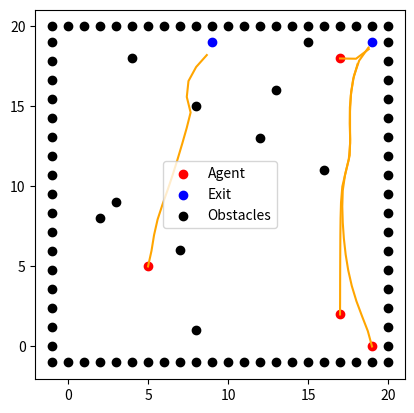

This chart was generated by the following Python code:
#%%
import numpy as np 
import seaborn as sns
import matplotlib.pyplot as plt
import matplotlib.animation as ani
from scipy.spatial import distance_matrix
from scipy.ndimage import binary_dilation

#%%
class Agent():
    def __init__(self, position):
        self.position = position
        self.escaped = False
        self.panic = False
    
class Map():
    def __init__(self, map_shape, num_agents, num_obstacles, num_exits, max_runs = 10):
        self.map_shape = map_shape
        self.map = np.zeros(self.map_shape)
        self.ta = 0.5
        self.run = 0
        self.max_runs = max_runs
        
        # Make obstacles
        self.obstacle_bool = np.zeros(np.array(map_shape), dtype=bool)
        num_obstacles_to_spawn = num_obstacles
        while num_obstacles_to_spawn != 0:
            self.obstacle_bool[np.unravel_index(np.random.choice(np.linspace(0, self.map.size, self.map.size, endpoint=False, dtype = int), num_obstacles_to_spawn), self.map.shape)] = 1
            num_obstacles_to_spawn = num_obstacles - np.sum(self.obstacle_bool.astype(int))
        edges = np.zeros((2*np.sum(np.array(map_shape))-2, 2))
        edges[:map_shape[0]*2 +4, 0] = np.repeat(np.array([np.linspace(-1, map_shape[1], map_shape[1]+2)]).T, 2, axis= 1).T.flatten()
        edges[:map_shape[0]*2 +4, 1] = np.repeat(np.array([-1, map_shape[1]]), (map_shape[1] + 2))
        edges[map_shape[0]*2 +4:, 0] = np.repeat(np.array([-1, map_shape[1]]), (map_shape[1] - 3))
        edges[map_shape[0]*2 +4:, 1] = np.repeat(np.array([np.linspace(0, map_shape[1]-1, map_shape[1]-3)]).T, 2, axis= 1).T.flatten()
        self.obstacle_positions = np.concatenate((np.argwhere(self.obstacle_bool == True), edges))
        
        # Make exits
        self.exit_bool = np.zeros(map_shape, dtype= bool)
        exit_loc = np.zeros((num_exits, 2), dtype=int)
        i = 0 
        while i < num_exits:
            exit_loc[i, :] = np.array([np.random.randint(-1, 1), np.random.randint(0, map_shape[0])])[:: (-1, 1)[np.random.randint(0, 2)]]
            self.exit_bool[exit_loc[i, 0], exit_loc[i, 1]] = True
            self.exit_bool[self.obstacle_bool] = False
            i = np.sum(self.exit_bool.astype(int))
        self.exit_positions = np.argwhere(self.exit_bool == True)
        
        # Spawn Agents
        self.num_agents = num_agents
        self.agent_in = np.ones(num_agents, int)
        self.agent_bool = np.zeros(map_shape, dtype= bool)
        num_agents_to_spawn = num_agents
        self.agent_v = np.zeros((num_agents, 2))
        self.agent_positions = np.zeros((num_agents, 2, self.max_runs))
        while num_agents_to_spawn != 0:
            self.agent_bool[np.random.randint(0, map_shape[0], num_agents_to_spawn), np.random.randint(0, map_shape[1], num_agents_to_spawn)] = True
            self.agent_bool[np.logical_or(self.obstacle_bool, self.exit_bool)] = False
            num_agents_to_spawn = num_agents - np.sum(self.agent_bool.astype(int))
        self.agent_positions[:, :, 0] = np.argwhere(self.agent_bool== True)
        
        
    def update(self):
        if self.run < self.max_runs - 1:
            agent_positions = self.agent_positions[:, :, self.run]
            
            dist_to_exit = distance_matrix(agent_positions, self.exit_positions)
            agent_exits = np.argmin(dist_to_exit, 1)
            exit_force = np.subtract(self.exit_positions[agent_exits], agent_positions)
            exit_force = np.divide(exit_force, np.array([np.linalg.norm(exit_force, axis =1)]).T)
            self.agent_in[np.min(dist_to_exit, axis= 1)<1] = 0
            d = distance_matrix(agent_positions, agent_positions)
            d[np.isnan(d)] = 0
            # dx and dy are the directions that the agent forces act in
            
            dx = np.subtract(agent_positions[:, 0], np.array([agent_positions[:, 0]]).T)/d
            dy = np.subtract(agent_positions[:, 1], np.array([agent_positions[:, 1]]).T)/d
            dx[np.isnan(dx)] = 0
            dy[np.isnan(dy)] = 0
            # Tune agent force
            agent_force = np.multiply(np.exp(-(d)), np.array([self.agent_in]).T)
            agent_force_x = np.sum(np.multiply(agent_force, dx), axis = 1)
            agent_force_y = np.sum(np.multiply(agent_force, dy), axis = 1)
            agent_force_dir = np.concatenate((np.array([agent_force_x]).T, np.array([agent_force_y]).T), axis = 1)
            
            print(self.obstacle_positions.shape, agent_positions.shape)
            do = distance_matrix(agent_positions, self.obstacle_positions)
            dox = np.subtract(np.array([agent_positions[:, 0]]).T, np.array([self.obstacle_positions[:, 0]]))/do
            doy = np.subtract(np.array([agent_positions[:, 1]]).T, np.array([self.obstacle_positions[:, 1]]))/do
            dox[np.isnan(dox)] = 0
            doy[np.isnan(doy)] = 0
            # Tune obstacle force
            obstacle_force = np.multiply(np.exp(-(do)), np.array([self.agent_in]).T)
            obstacle_force_x = np.sum(np.multiply(obstacle_force, dox), axis = 1)
            obstacle_force_y = np.sum(np.multiply(obstacle_force, doy), axis = 1)
            obstacle_force_dir = np.concatenate((np.array([obstacle_force_x]).T, np.array([obstacle_force_y]).T), axis = 1)
            
            total_force = exit_force + agent_force_dir + obstacle_force_dir
            agent_move = np.multiply(total_force/np.array([np.linalg.norm(total_force, axis = 1)]).T, np.array([self.agent_in]).T)
            agent_move[np.isnan(agent_move)] = 0
            agent_positions = np.add(agent_positions, agent_move)
            #agent_positions[agent_positions < 0] = 0
            #agent_positions[agent_positions >= map_shape[0]] = map_shape[0] - 1
            self.run += 1
            self.agent_exits = agent_exits
            self.agent_v = self.agent_positions[:, :, self.run] - self.agent_positions[:, :, self.run- 1]
            self.agent_positions[:, :, self.run] = agent_positions
        
    def run_map(self):
        while self.run < self.max_runs -1 and self.agent_in.any():
            self.update()
        self.map_metrics()
        self.draw_map()
        
    def map_metrics(self):
        min_dist_out = np.sum(np.linalg.norm(self.agent_positions[:, :, 0] - self.exit_positions[self.agent_exits], axis = 1))
        X = self.agent_positions[:, 0, :]
        Y = self.agent_positions[:, 1, :]
        dist_out = np.sum(((-np.diff(X))**2 + (-np.diff(Y))**2)**0.5)
        print(min_dist_out, dist_out)
        
    def draw_map(self):
        '''
        Heatmap plot
        self.agent_bool = np.zeros(self.map_shape, dtype= bool)
        self.agent_bool[np.round(self.agent_positions[:, 0]).astype(int), np.round(self.agent_positions[:, 0]).astype(int)] = True
        self.map = np.zeros(self.map_shape, dtype=int)
        self.map[self.obstacle_bool] = 1
        self.map[self.agent_bool] = 2
        self.map[self.exit_bool] = 3
        cmap = ['w', 'k', 'r', 'b']
        sns.heatmap(self.map, cmap=cmap)
        '''

        fig = plt.figure()
        self.agent_positions = self.agent_positions[:, :, :self.run]       
        plt.scatter(self.agent_positions[:, 0, 0], self.agent_positions[:, 1, 0],color = 'r', label = 'Agent')
        plt.scatter(self.exit_positions[:, 0], self.exit_positions[:, 1], color = 'b', label = 'Exit')
        plt.scatter(self.obstacle_positions[:, 0], self.obstacle_positions[:, 1], color = 'k', label = 'Obstacles')
        plt.plot(self.agent_positions[:, 0, :].T, self.agent_positions[:, 1, :].T, 'orange')
        plt.xlim(0, self.map_shape[0])
        plt.ylim(0, self.map_shape[1])
        plt.legend()
        plt.axis("square")
        plt.show()

map_shape = (20, 20)
num_agents = 4
num_obstacles = 10
num_exits = 2
max_runs = 20
if num_agents + num_exits + num_obstacles >= map_shape[0] * map_shape[1]:
    raise Exception('There are too many objects for the size of map.')

map1 = Map(map_shape, num_agents, num_obstacles, num_exits, max_runs)

map1.run_map()


# %%
